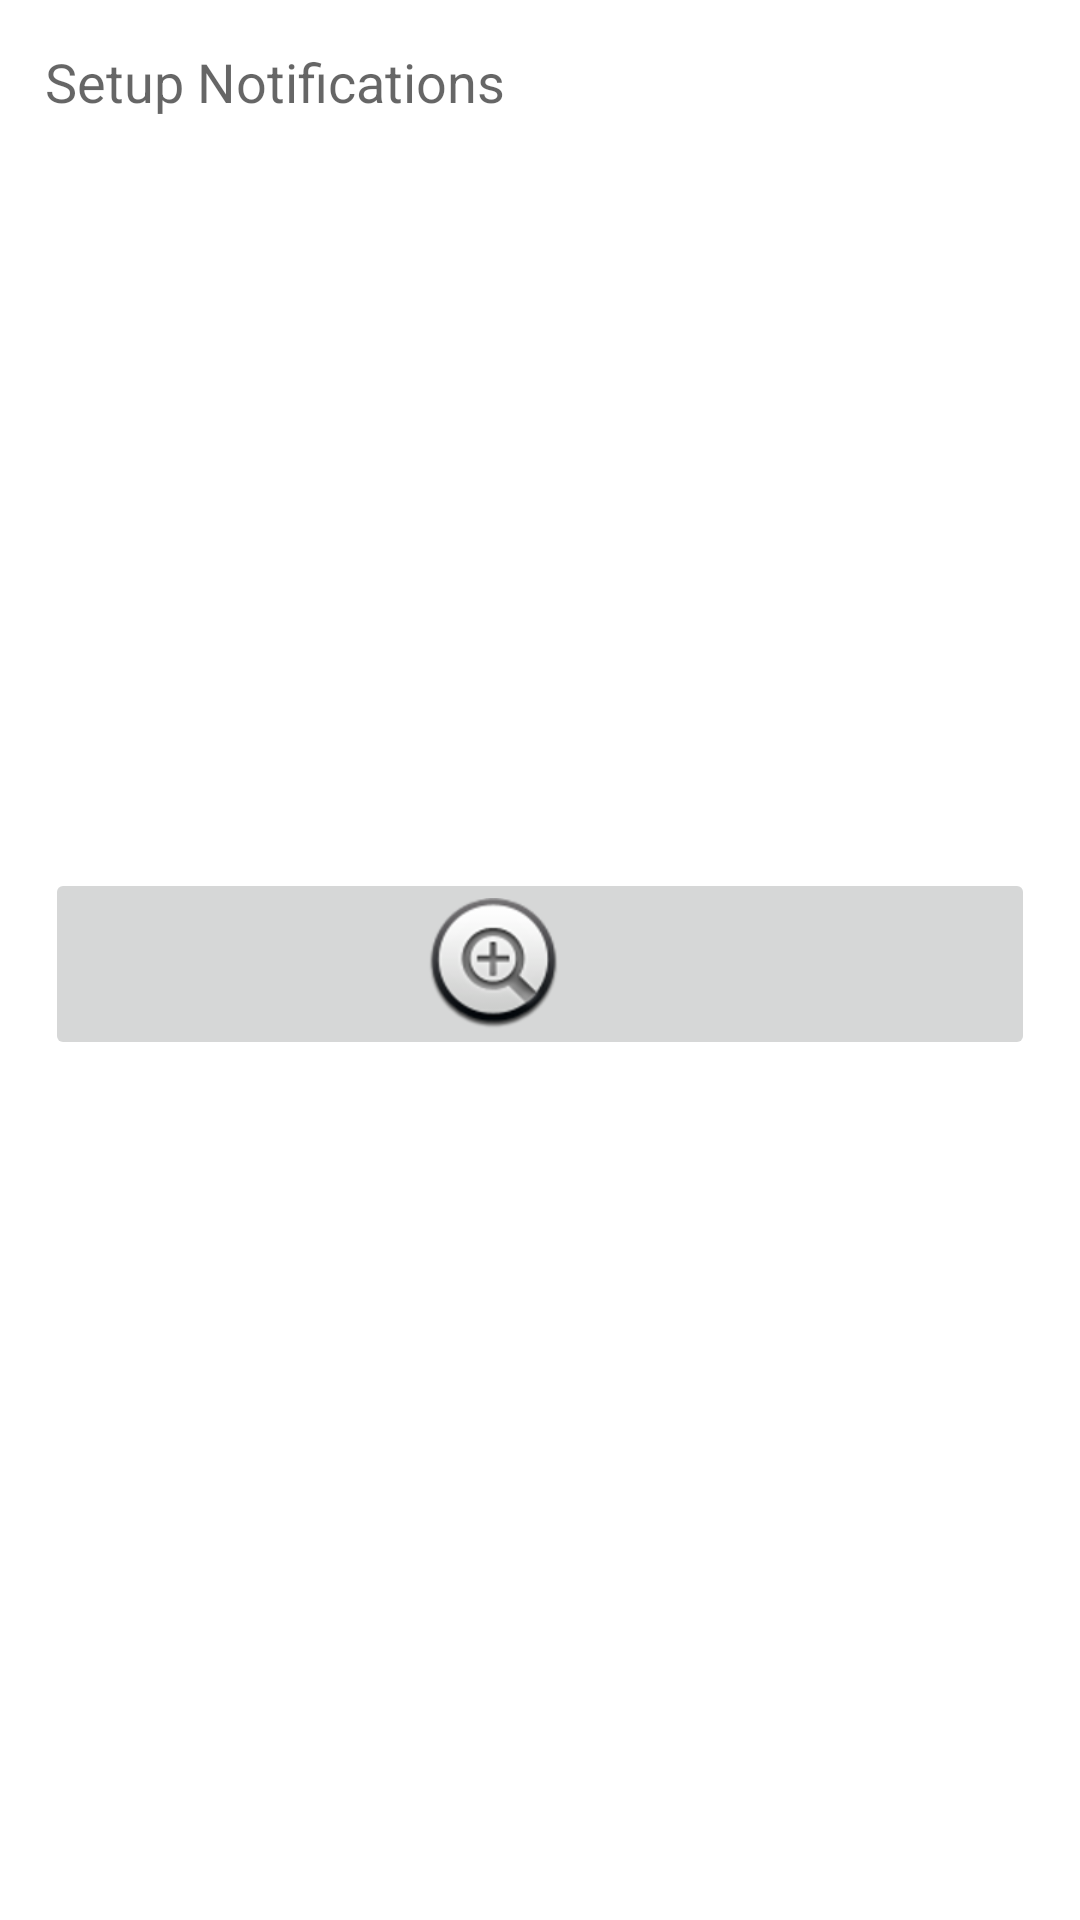

The Android layout XML behind this screen, and the referenced resources:
<!-- AndroidManifest.xml: application theme AppTheme -->
<!-- res/layout/fragment_tools.xml -->
<?xml version="1.0" encoding="utf-8"?>
<LinearLayout xmlns:android="http://schemas.android.com/apk/res/android"
              xmlns:app="http://schemas.android.com/apk/res-auto" xmlns:tools="http://schemas.android.com/tools"
              android:layout_width="match_parent"
              android:layout_height="match_parent"
              tools:context=".fragments.ToolsFragment" android:padding="15dp" android:orientation="vertical"
              android:background="@android:color/white">
    <TextView
            android:text="Setup Notifications"
            android:layout_width="match_parent"
            android:layout_height="wrap_content" android:textSize="18sp" android:textColor="@color/defaultTextColor"/>
    <androidx.recyclerview.widget.RecyclerView
            android:layout_width="match_parent"
            android:layout_height="250dp" android:paddingTop="15dp" android:id="@+id/notificationRecycler">
    </androidx.recyclerview.widget.RecyclerView>
    <ImageButton
            android:src="@android:drawable/btn_plus"
            android:layout_width="match_parent"
            android:layout_height="wrap_content" android:id="@+id/addNotifItemBtn"/>
</LinearLayout>
<!-- resources referenced by this layout -->
<resources>
  <color name="defaultTextColor">#99000000</color>
  <style name="AppTheme" parent="Theme.AppCompat.Light.DarkActionBar">
          
          <item name="colorPrimary">@color/colorPrimary</item>
          <item name="colorPrimaryDark">@color/colorPrimaryDark</item>
          <item name="colorAccent">@color/colorAccent</item>
      </style>
  <color name="colorPrimary">#008577</color>
  <color name="colorPrimaryDark">#00574B</color>
  <color name="colorAccent">#D81B60</color>
</resources>
